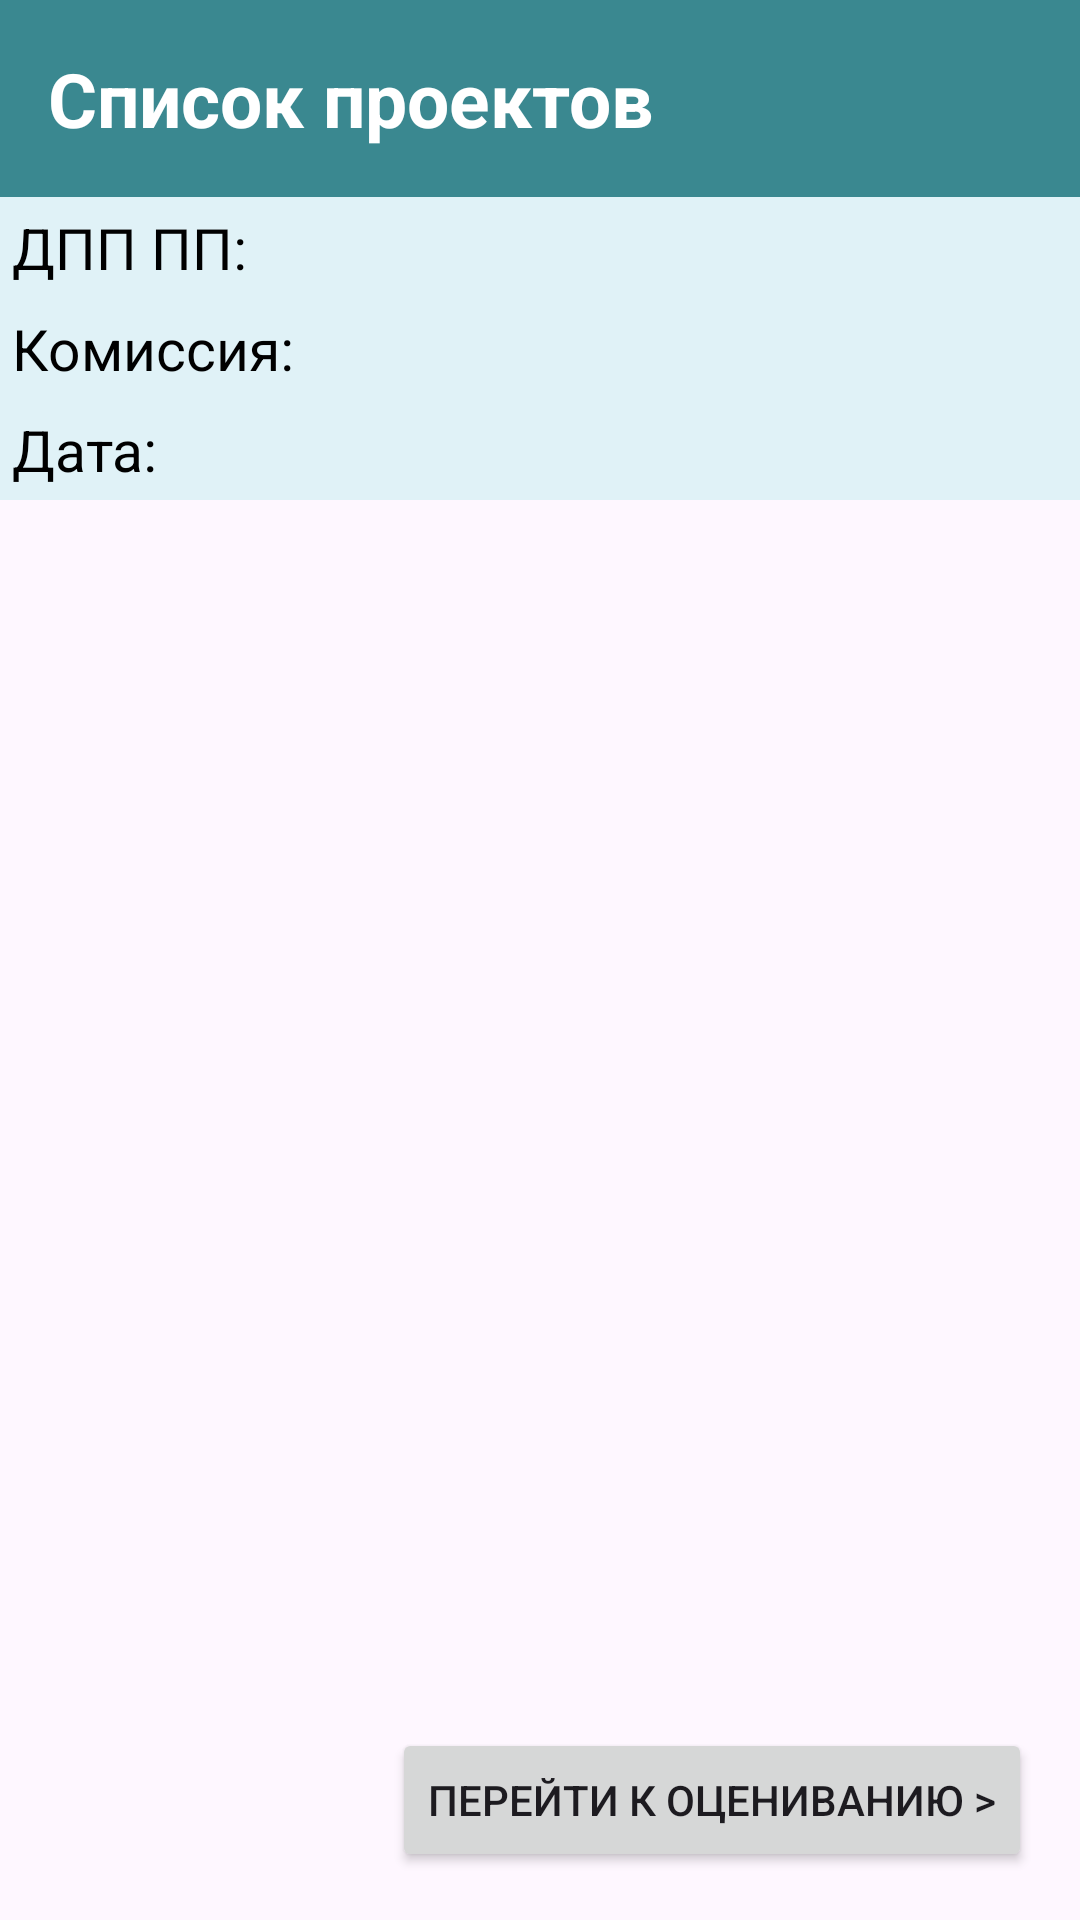

Write the Android layout XML for this screen, with the resource values it uses.
<!-- AndroidManifest.xml: application theme Theme.MyApplication -->
<!-- res/layout/activity_project_list.xml -->
<?xml version="1.0" encoding="utf-8"?>
<LinearLayout xmlns:android="http://schemas.android.com/apk/res/android"
    xmlns:tools="http://schemas.android.com/tools"
    android:layout_width="match_parent"
    android:layout_height="match_parent"
    android:orientation="vertical">
    
    <LinearLayout
        android:layout_width="match_parent"
        android:layout_height="wrap_content"
        android:orientation="vertical"
        android:padding="16dp"
        android:background="#3A8890">

        <TextView
            android:layout_width="wrap_content"
            android:layout_height="wrap_content"
            android:text="Список проектов"
            android:textColor="#FFFFFF"
            android:textSize="25sp"
            android:textStyle="bold" />
    </LinearLayout>


    <LinearLayout
        android:layout_width="match_parent"
        android:layout_height="wrap_content"
        android:background="#E0F2F7"
        android:orientation="vertical">
        
        <LinearLayout
            android:layout_width="match_parent"
            android:layout_height="wrap_content"
            android:background="#E0F2F7"
            android:orientation="horizontal"
            android:padding="4dp">

            <TextView
                android:layout_width="wrap_content"
                android:layout_height="wrap_content"
                android:text="ДПП ПП:  "
                android:textSize="19sp"
                android:textColor="#000000" />

            <TextView
                android:id="@+id/selectedDpp"
                android:layout_width="wrap_content"
                android:layout_height="wrap_content"
                android:textSize="19sp"
                android:contentDescription="Выбранное ДПП ПП"
                android:textColor="#000000" />

        </LinearLayout>

        
        <LinearLayout
            android:layout_width="match_parent"
            android:layout_height="wrap_content"
            android:background="#E0F2F7"
            android:orientation="horizontal"
            android:padding="4dp">

            <TextView
                android:layout_width="wrap_content"
                android:layout_height="wrap_content"
                android:text="Комиссия: "
                android:textSize="19sp"
                android:textColor="#000000" />

            <TextView
                android:id="@+id/selectedCommission"
                android:layout_width="wrap_content"
                android:layout_height="wrap_content"
                android:textSize="19sp"
                android:contentDescription="Выбранная комиссия"
                android:textColor="#000000" />

        </LinearLayout>

        
        <LinearLayout
            android:layout_width="match_parent"
            android:layout_height="wrap_content"
            android:background="#E0F2F7"
            android:orientation="horizontal"
            android:padding="4dp">


            <TextView
                android:layout_width="wrap_content"
                android:layout_height="wrap_content"
                android:text="Дата: "
                android:textSize="19sp"
                android:textColor="#000000" />

            <TextView
                android:id="@+id/selectedDate"
                android:layout_width="wrap_content"
                android:layout_height="wrap_content"
                android:textSize="19sp"
                android:contentDescription="Выбранная дата"
                android:textColor="#000000" />

        </LinearLayout>


        
    </LinearLayout>

    <androidx.recyclerview.widget.RecyclerView
        android:id="@+id/recyclerViewProjects"
        android:layout_width="match_parent"
        android:layout_marginTop="5dp"
        android:layout_height="3dp"
        android:layout_weight="1" />

    <Button
        android:id="@+id/buttonNext"
        android:layout_width="wrap_content"
        android:layout_height="wrap_content"
        android:layout_gravity="end"
        android:layout_margin="16dp"
        android:text="Перейти к оцениванию >" />

</LinearLayout>
<!-- resources referenced by this layout -->
<resources>
  <style name="Theme.MyApplication" parent="Base.Theme.MyApplication" />
  <style name="Base.Theme.MyApplication" parent="Theme.Material3.DayNight.NoActionBar">
          <item name="colorPrimaryVariant">@color/launch</item>
          
      </style>
  <color name="launch">#FFFFFF</color>
</resources>
